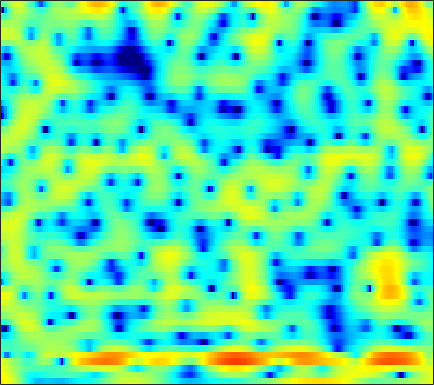

Values plotted in this chart, from the file beside it:
6.4934, 6.1611, 5.6202, 5.0111, 4.5038, 3.7512, 2.9047, 2.199, 1.1508, -0.035404, -1.3532, -2.4223, -3.9267, -5.4649, -6.6244, -7.8813, -8.6687, -8.8903, -8.8243, -8.5544, -8.2761, -8.1351, -8.0725, -8.1403
5.83, 5.466, 4.904, 4.254, 3.708, 2.902, 2.004, 1.273, 0.2268, -0.887, -2.039, -2.899, -3.963, -4.835, -5.303, -5.623, -5.626, -5.462, -5.125, -4.732, -4.354, -4.094, -3.795, -3.547
4.956, 4.529, 3.913, 3.26, 2.751, 2.061, 1.377, 0.8687, 0.2205, -0.3849, -0.927, -1.285, -1.687, -2.002, -2.185, -2.36, -2.47, -2.52, -2.566, -2.598, -2.645, -2.694, -2.763, -2.82
5.516, 4.557, 3.366, 2.373, 1.754, 1.115, 0.5891, 0.1865, -0.432, -1.178, -2.015, -2.609, -3.14, -3.156, -2.779, -1.923, -0.9702, -0.303, 0.4223, 0.8947, 1.06, 0.9668, 0.5365, -0.3224
-2.025, -5.378, -11.24, -11.6, -8.26, -5.173, -3.51, -2.877, -2.677, -3.093, -4.08, -5.111, -6.495, -6.781, -5.822, -3.731, -1.659, -0.3554, 1.031, 2.059, 2.74, 3.057, 3.243, 3.21
-1.653, -2.145, -2.62, -2.85, -2.876, -2.763, -2.581, -2.419, -2.216, -2.043, -1.89, -1.768, -1.562, -1.286, -1.029, -0.6152, -0.1473, 0.2096, 0.6611, 1.069, 1.403, 1.606, 1.797, 1.902
-3.55, -3.588, -3.539, -3.368, -3.165, -2.814, -2.412, -2.091, -1.659, -1.236, -0.8407, -0.5637, -0.214, 0.1001, 0.3127, 0.5698, 0.792, 0.9434, 1.114, 1.244, 1.335, 1.387, 1.433, 1.448
-8.127, -8.098, -7.641, -6.723, -5.823, -4.53, -3.262, -2.379, -1.339, -0.4567, 0.2649, 0.7059, 1.162, 1.479, 1.637, 1.744, 1.747, 1.694, 1.561, 1.381, 1.184, 1.042, 0.8791, 0.7682
-14.83, -19.9, -25.61, -13.6, -9.25, -5.416, -2.738, -1.19, 0.4153, 1.621, 2.487, 2.951, 3.335, 3.475, 3.433, 3.182, 2.702, 2.204, 1.367, 0.3639, -0.7279, -1.522, -2.347, -2.692
-4.829, -4.45, -3.726, -2.684, -1.744, -0.4233, 0.8334, 1.673, 2.615, 3.334, 3.824, 4.04, 4.125, 3.966, 3.681, 3.064, 2.135, 1.201, -0.4404, -2.679, -5.868, -9.398, -18.3, -20.73
-0.4433, -0.06434, 0.4238, 0.9056, 1.259, 1.708, 2.119, 2.389, 2.674, 2.863, 2.929, 2.897, 2.74, 2.434, 2.095, 1.498, 0.7216, 0.01592, -1.092, -2.329, -3.618, -4.533, -5.537, -6.123
2.021, 2.148, 2.272, 2.34, 2.351, 2.314, 2.229, 2.126, 1.949, 1.74, 1.514, 1.326, 1.061, 0.7656, 0.5069, 0.1056, -0.3683, -0.7747, -1.378, -2.026, -2.657, -3.097, -3.613, -4.015
4.094, 4.008, 3.803, 3.494, 3.186, 2.659, 1.992, 1.417, 0.5897, -0.2195, -0.8706, -1.181, -1.341, -1.296, -1.206, -1.139, -1.233, -1.43, -1.867, -2.517, -3.298, -3.879, -4.484, -4.757
5.313, 5.139, 4.838, 4.392, 3.927, 3.069, 1.826, 0.5554, -1.775, -5.238, -10.16, -12.23, -8.261, -4.612, -2.848, -1.445, -0.8336, -0.8166, -1.316, -2.476, -4.476, -6.77, -11.6, -17.26
1.409, 1.481, 1.718, 1.957, 2.03, 1.895, 1.419, 0.8153, -0.3303, -1.706, -2.874, -3.177, -2.614, -1.476, -0.6596, 0.1403, 0.5325, 0.5371, 0.1879, -0.5121, -1.56, -2.477, -3.58, -3.975
-13.03, -9.569, -5.577, -2.918, -1.536, -0.282, 0.4824, 0.8141, 1.037, 1.112, 1.137, 1.171, 1.246, 1.342, 1.399, 1.419, 1.342, 1.204, 0.8881, 0.4614, -0.004803, -0.3536, -0.7508, -0.9974
-6.758, -5.82, -4.027, -2.275, -1.146, 0.06784, 0.9708, 1.47, 1.943, 2.232, 2.377, 2.415, 2.399, 2.292, 2.165, 1.923, 1.585, 1.278, 0.78, 0.1569, -0.5553, -1.138, -1.953, -2.738
-1.191, -0.7932, -0.14, 0.5798, 1.098, 1.726, 2.226, 2.508, 2.743, 2.823, 2.767, 2.644, 2.396, 2.078, 1.809, 1.414, 0.9466, 0.5498, -0.05891, -0.8381, -1.886, -2.902, -4.68, -7.229
-0.1087, 0.3908, 1.101, 1.792, 2.246, 2.722, 3.017, 3.101, 3.025, 2.732, 2.238, 1.751, 0.9812, 0.1942, -0.3443, -0.8931, -1.185, -1.311, -1.439, -1.643, -2.07, -2.587, -3.569, -4.902
-2.74, -1.242, 0.4769, 1.79, 2.527, 3.18, 3.476, 3.467, 3.133, 2.412, 1.251, 0.05223, -2.075, -4.906, -7.356, -9.363, -7.835, -5.923, -3.868, -2.469, -1.584, -1.188, -0.9156, -0.8052
-4.457, -2.16, 0.08459, 1.625, 2.425, 3.096, 3.364, 3.317, 2.927, 2.144, 0.9378, -0.2722, -2.338, -4.929, -6.991, -8.559, -7.427, -5.874, -3.93, -2.471, -1.426, -0.8467, -0.3044, 0.05894
0.2031, 0.8095, 1.605, 2.278, 2.657, 2.966, 3.032, 2.921, 2.56, 1.974, 1.178, 0.4826, -0.5164, -1.49, -2.122, -2.71, -2.948, -2.943, -2.744, -2.413, -2.071, -1.842, -1.588, -1.434
2.46, 2.702, 2.999, 3.234, 3.346, 3.383, 3.268, 3.075, 2.667, 2.095, 1.373, 0.741, -0.1817, -1.142, -1.837, -2.681, -3.355, -3.682, -3.928, -3.95, -3.844, -3.746, -3.634, -3.61
3.425, 3.629, 3.856, 4.008, 4.059, 4.024, 3.854, 3.624, 3.167, 2.508, 1.641, 0.8308, -0.4769, -2.062, -3.427, -5.423, -7.325, -8.273, -8.43, -7.701, -6.773, -6.204, -5.779, -5.706
3.134, 3.418, 3.752, 4.011, 4.145, 4.228, 4.184, 4.051, 3.714, 3.156, 2.334, 1.521, 0.08207, -1.872, -3.815, -7.375, -13.18, -19.8, -15.78, -10.42, -7.759, -6.671, -6.082, -6.297
0.6682, 1.115, 1.645, 2.129, 2.461, 2.857, 3.167, 3.329, 3.406, 3.307, 2.977, 2.57, 1.803, 0.7883, -0.1137, -1.392, -2.568, -3.179, -3.485, -3.364, -3.103, -3.025, -3.167, -3.75
-4.44, -3.937, -3.413, -2.843, -2.275, -1.329, -0.2841, 0.4614, 1.313, 1.933, 2.304, 2.408, 2.364, 2.14, 1.887, 1.49, 1.109, 0.8312, 0.5577, 0.3561, 0.203, 0.08129, -0.1423, -0.4539
-9.191, -9.83, -11.66, -13.76, -12.98, -9.063, -5.481, -3.429, -1.377, 0.04628, 0.9947, 1.458, 1.789, 1.863, 1.796, 1.591, 1.332, 1.152, 0.9552, 0.8742, 0.8867, 0.9626, 1.084, 1.21
-7.807, -8.639, -10.18, -11.39, -10.79, -8.123, -5.223, -3.41, -1.517, -0.1632, 0.7197, 1.12, 1.316, 1.169, 0.857, 0.2272, -0.5795, -1.136, -1.664, -1.66, -1.12, -0.483, 0.451, 1.308
-4.061, -4.099, -4.062, -3.772, -3.365, -2.565, -1.602, -0.8636, 0.01495, 0.7018, 1.137, 1.243, 1.08, 0.5119, -0.2397, -1.78, -4.236, -7.019, -12.77, -13.62, -7.358, -4.25, -1.419, 0.4945
-3.613, -3.371, -2.946, -2.43, -2.004, -1.385, -0.7421, -0.2689, 0.2964, 0.7371, 1, 1.055, 0.907, 0.466, -0.08678, -1.147, -2.581, -3.784, -5.078, -5.096, -3.717, -2.353, -0.6856, 0.6344
-6.115, -5.396, -4.534, -3.776, -3.221, -2.496, -1.755, -1.214, -0.5245, 0.07048, 0.5163, 0.765, 0.9426, 0.9554, 0.8786, 0.6792, 0.4623, 0.3145, 0.2406, 0.3439, 0.6428, 0.9222, 1.317, 1.614
-8.176, -7.306, -6.725, -6.462, -6.158, -5.393, -4.239, -3.261, -2.015, -0.9547, -0.1367, 0.323, 0.7773, 1.084, 1.27, 1.485, 1.726, 1.898, 2.155, 2.416, 2.643, 2.753, 2.792, 2.64
-5.269, -6.078, -8.127, -12.06, -16.97, -15.26, -8.903, -5.935, -3.356, -1.803, -0.8831, -0.5197, -0.3194, -0.2286, -0.1261, 0.2112, 0.7651, 1.313, 2.069, 2.761, 3.283, 3.559, 3.699, 3.585
-0.3315, -1.257, -2.744, -4.343, -5.165, -5.024, -3.764, -2.687, -1.601, -1.075, -1.218, -1.771, -3.184, -5.3, -6.911, -7.035, -4.531, -2.462, -0.2096, 1.407, 2.531, 3.095, 3.538, 3.664
2.658, 2.275, 1.797, 1.371, 1.137, 0.9567, 0.8962, 0.855, 0.6747, 0.2338, -0.6475, -1.673, -3.691, -6.609, -9.012, -9.526, -6.614, -4.353, -2.107, -0.5347, 0.5499, 1.09, 1.561, 1.745
2.874, 2.827, 2.748, 2.686, 2.632, 2.545, 2.42, 2.273, 1.977, 1.51, 0.8697, 0.2713, -0.6368, -1.546, -2.119, -2.607, -2.749, -2.683, -2.521, -2.306, -2.088, -1.886, -1.645, -1.458
1.643, 1.862, 2.154, 2.446, 2.65, 2.877, 3.016, 3.052, 2.99, 2.781, 2.422, 2.051, 1.445, 0.7065, 0.0721, -0.8929, -1.973, -2.93, -4.303, -5.688, -6.631, -6.715, -6.071, -5.068
-1.28, -0.7357, 0.0911, 0.9317, 1.544, 2.283, 2.89, 3.244, 3.555, 3.685, 3.607, 3.411, 2.952, 2.252, 1.548, 0.3186, -1.348, -2.995, -6.016, -10.91, -22.77, -21.94, -11.57, -7.548
-7.883, -6.652, -4.674, -2.695, -1.346, 0.2084, 1.484, 2.249, 3.022, 3.54, 3.795, 3.822, 3.629, 3.193, 2.689, 1.789, 0.5907, -0.4858, -2.12, -3.783, -5.026, -5.353, -5.032, -4.292
-24.05, -16.88, -10.9, -6.92, -4.634, -2.226, -0.3762, 0.7187, 1.858, 2.668, 3.197, 3.428, 3.538, 3.425, 3.206, 2.762, 2.157, 1.631, 0.8694, 0.1031, -0.5895, -1.057, -1.581, -2.048
-15.54, -13.21, -9.895, -6.901, -4.986, -2.827, -1.078, -0.004564, 1.15, 2.022, 2.655, 2.982, 3.252, 3.343, 3.317, 3.157, 2.891, 2.627, 2.194, 1.675, 1.062, 0.5213, -0.3327, -1.401
-9.282, -7.987, -6.289, -4.665, -3.525, -2.132, -0.9271, -0.1342, 0.7653, 1.493, 2.04, 2.343, 2.603, 2.745, 2.786, 2.778, 2.722, 2.647, 2.499, 2.268, 1.896, 1.503, 0.7459, -0.3578
-5.174, -4.666, -4.01, -3.358, -2.855, -2.176, -1.483, -0.9622, -0.3028, 0.2551, 0.6551, 0.8409, 0.9254, 0.8668, 0.7717, 0.7053, 0.787, 0.9842, 1.382, 1.802, 2.114, 2.217, 2.126, 1.749
-3.511, -3.73, -4.131, -4.586, -4.886, -5.039, -4.666, -4.095, -3.161, -2.315, -1.772, -1.664, -1.959, -2.864, -3.909, -5.453, -5.843, -4.697, -2.338, -0.1853, 1.445, 2.316, 3.096, 3.506
-4.102, -4.957, -6.556, -8.965, -11.64, -16.38, -15.64, -11.73, -7.896, -5.5, -4.133, -3.683, -3.841, -4.967, -6.627, -10.32, -12.75, -9.245, -4.39, -1.118, 1.099, 2.296, 3.415, 4.114
-5.325, -6.066, -7.365, -9.043, -10.47, -12.01, -11.58, -10.03, -7.645, -5.677, -4.252, -3.505, -2.928, -2.689, -2.643, -2.549, -2.106, -1.468, -0.3243, 0.9074, 2.018, 2.707, 3.4, 3.835
-6.643, -6.957, -7.352, -7.644, -7.697, -7.449, -6.83, -6.141, -5.046, -3.895, -2.824, -2.123, -1.317, -0.6577, -0.2317, 0.3018, 0.8271, 1.232, 1.774, 2.292, 2.738, 2.988, 3.197, 3.233
-8.739, -9.173, -9.511, -9.301, -8.721, -7.534, -6.16, -5.12, -3.799, -2.577, -1.498, -0.7976, 0.02938, 0.7244, 1.169, 1.696, 2.131, 2.405, 2.697, 2.902, 3, 2.99, 2.86, 2.581
-10.84, -13.21, -18.17, -18.56, -13.97, -9.402, -6.308, -4.585, -2.786, -1.409, -0.3271, 0.3379, 1.069, 1.662, 2.039, 2.445, 2.759, 2.935, 3.072, 3.084, 2.951, 2.758, 2.367, 1.835
-6.345, -7.526, -8.934, -8.783, -7.43, -5.145, -3.145, -1.924, -0.6596, 0.2542, 0.9026, 1.266, 1.629, 1.93, 2.144, 2.412, 2.667, 2.817, 2.921, 2.854, 2.581, 2.222, 1.53, 0.6138
0.3579, 0.1791, 0.05367, 0.1445, 0.3665, 0.7701, 1.206, 1.463, 1.638, 1.586, 1.3, 0.9562, 0.439, 0.05311, -0.02145, 0.2825, 0.8626, 1.32, 1.795, 1.98, 1.786, 1.333, 0.2723, -1.41
3.637, 3.574, 3.498, 3.432, 3.375, 3.259, 3.045, 2.767, 2.171, 1.217, -0.2367, -1.79, -4.686, -8.606, -10.39, -7.603, -4.109, -2.233, -0.5982, 0.2855, 0.5215, 0.3029, -0.532, -2.05
3.46, 3.382, 3.286, 3.188, 3.091, 2.908, 2.579, 2.209, 1.493, 0.4325, -1.061, -2.508, -4.99, -7.638, -8.641, -7.296, -4.94, -3.42, -1.931, -0.986, -0.5041, -0.3912, -0.5413, -0.9697
1.392, 1.27, 1.258, 1.373, 1.494, 1.611, 1.608, 1.496, 1.166, 0.6235, -0.1092, -0.7337, -1.56, -2.24, -2.545, -2.613, -2.364, -2.059, -1.584, -1.149, -0.7849, -0.5795, -0.3892, -0.2915
-2.809, -3.137, -2.604, -1.455, -0.5514, 0.4378, 1.133, 1.436, 1.573, 1.457, 1.127, 0.7585, 0.211, -0.3634, -0.7457, -1.196, -1.489, -1.603, -1.6, -1.426, -1.114, -0.8262, -0.4057, 0.01573
-13.6, -28.79, -8.995, -3.702, -1.384, 0.6628, 1.91, 2.467, 2.807, 2.753, 2.38, 1.925, 1.104, 0.1357, -0.6656, -1.747, -2.755, -3.355, -3.818, -3.686, -3.016, -2.285, -1.24, -0.2711
-1.745, -1.932, -1.128, 0.3295, 1.436, 2.688, 3.533, 3.879, 3.959, 3.593, 2.81, 1.98, 0.5397, -1.239, -2.79, -5.043, -7.69, -10.09, -13.61, -13.51, -9.226, -6.413, -3.609, -1.685
